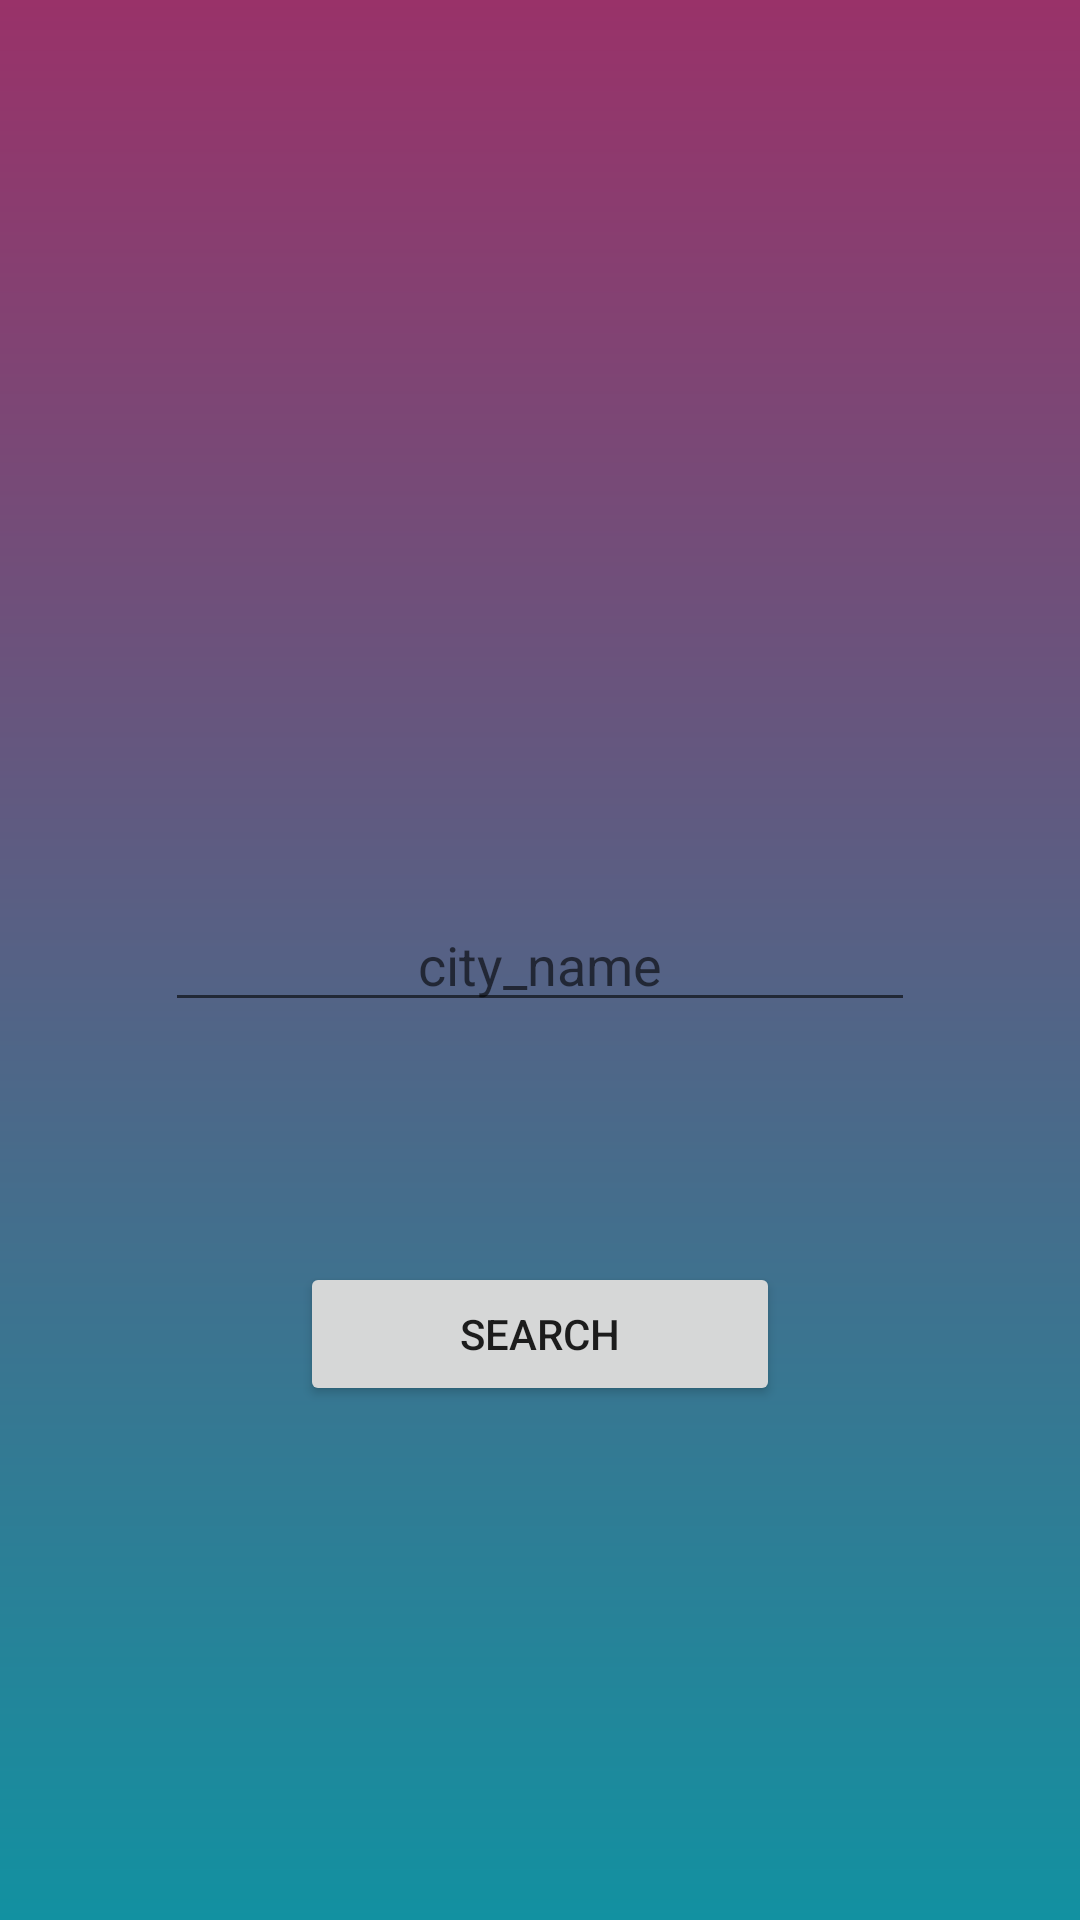

Layout XML and referenced resources for this Android screen:
<!-- AndroidManifest.xml: application theme Theme.MotasemEsaefanWeather -->
<!-- res/layout/fragment_search.xml -->
<?xml version="1.0" encoding="utf-8"?>
<androidx.constraintlayout.widget.ConstraintLayout xmlns:android="http://schemas.android.com/apk/res/android"
    xmlns:app="http://schemas.android.com/apk/res-auto"
    xmlns:tools="http://schemas.android.com/tools"
    android:layout_width="match_parent"
    android:layout_height="match_parent"
    android:background="@drawable/color_background"
    tools:context=""
    >


    <androidx.constraintlayout.widget.Guideline
        android:id="@+id/guide_left"
        android:layout_width="wrap_content"
        android:layout_height="wrap_content"
        android:orientation="vertical"
        app:layout_constraintGuide_begin="20dp"
        />
    <androidx.constraintlayout.widget.Guideline
        android:id="@+id/guide_right"
        android:layout_width="wrap_content"
        android:layout_height="wrap_content"
        android:orientation="vertical"
        app:layout_constraintGuide_end="20dp"/>
    <androidx.constraintlayout.widget.Guideline
        android:id="@+id/guide_top"
        android:layout_width="wrap_content"
        android:layout_height="wrap_content"
        android:orientation="horizontal"
        app:layout_constraintGuide_begin="20dp"
        />
    <androidx.constraintlayout.widget.Guideline
        android:id="@+id/guide_bottom"
        android:layout_width="wrap_content"
        android:layout_height="wrap_content"
        android:orientation="horizontal"
        app:layout_constraintGuide_end="20dp"/>


    <EditText
        android:id="@+id/city_search"
        android:layout_width="250dp"
        android:layout_height="wrap_content"
        app:layout_constraintStart_toStartOf="@id/guide_left"
        app:layout_constraintEnd_toEndOf="@id/guide_right"
        app:layout_constraintTop_toTopOf="@id/guide_top"
        app:layout_constraintBottom_toBottomOf="@id/guide_bottom"
        android:textAlignment="center"
        android:hint="@string/city_name"
        android:autofillHints="name"
        android:inputType="" />

    <Button
        android:id="@+id/btn_search"
        android:layout_width="0dp"
        android:layout_height="wrap_content"
        app:layout_constraintStart_toStartOf="@id/guide_left"
        app:layout_constraintEnd_toEndOf="@id/guide_right"
        app:layout_constraintTop_toBottomOf="@id/city_search"
        android:layout_margin="80dp"
        android:text="@string/search_btn"
        />



</androidx.constraintlayout.widget.ConstraintLayout>
<!-- resources referenced by this layout -->
<resources>
  <!-- drawable color_background (drawable) -->
  <?xml version="1.0" encoding="utf-8"?>
  <shape
      android:shape="rectangle"
  
      xmlns:android="http://schemas.android.com/apk/res/android">
  
  
  
      <gradient
          android:angle="90"
          android:startColor="#1291a1"
          android:endColor="#993269"
          android:type="linear"
          >
  
  
  
  
  
  
      </gradient>
  
  
  
  
  
  </shape>
  <string name="city_name">city_name</string>
  <string name="search_btn">Search</string>
  <style name="Theme.MotasemEsaefanWeather" parent="Theme.MaterialComponents.DayNight.DarkActionBar">
          
          <item name="colorPrimary">@color/purple_500</item>
          <item name="colorPrimaryVariant">@color/purple_700</item>
          <item name="colorOnPrimary">@color/white</item>
          
          <item name="colorSecondary">@color/teal_200</item>
          <item name="colorSecondaryVariant">@color/teal_700</item>
          <item name="colorOnSecondary">@color/black</item>
          
          <item name="android:statusBarColor" tools:targetApi="l">?attr/colorPrimaryVariant</item>
          
      </style>
  <!-- not gathered from this repository: default colours our renderer supplied (Android Studio template values) -->
  <color name="purple_500">#FF6200EE</color>
  <color name="purple_700">#FF3700B3</color>
  <color name="teal_200">#FF03DAC5</color>
  <color name="teal_700">#FF018786</color>
  <color name="black">#FF000000</color>
  <color name="white">#FFFFFFFF</color>
</resources>
